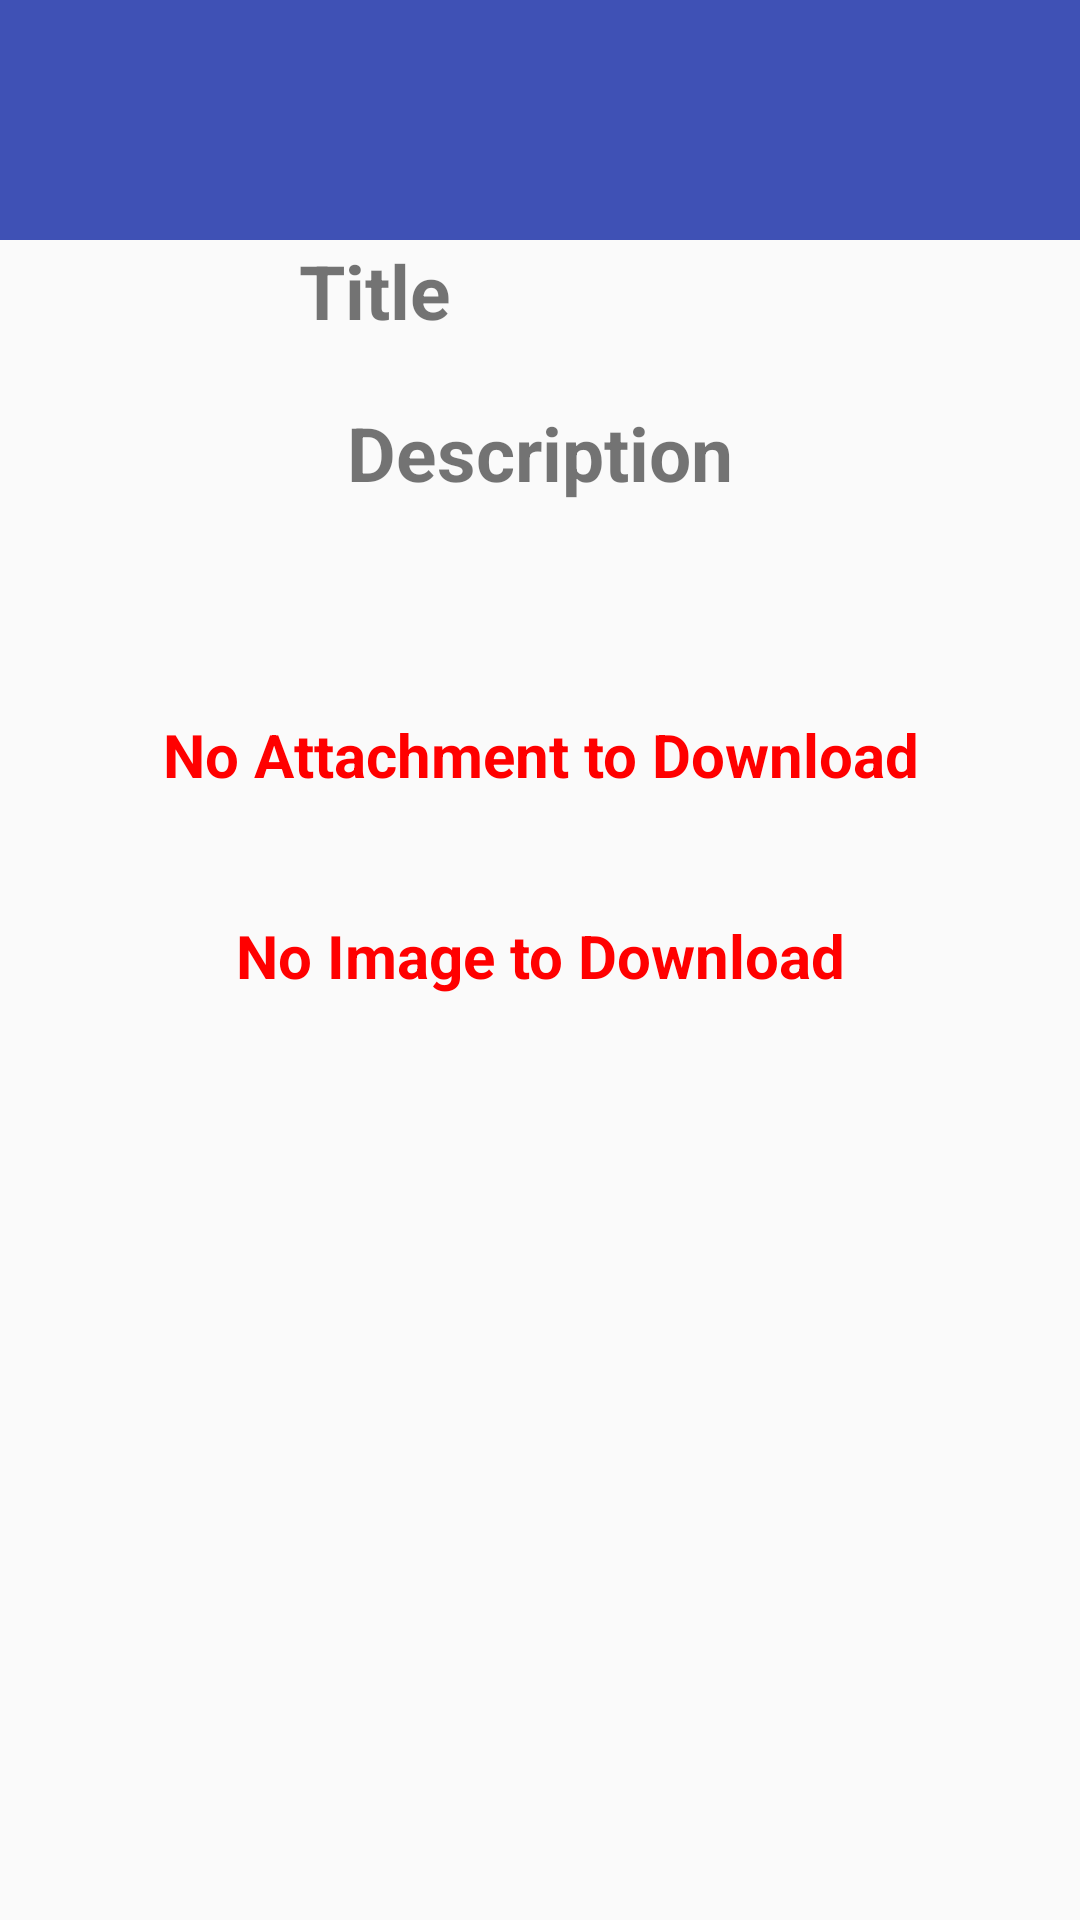

Layout XML and referenced resources for this Android screen:
<!-- AndroidManifest.xml: application theme AppTheme -->
<!-- res/layout/activity_notice_detail.xml -->
<?xml version="1.0" encoding="utf-8"?>
<LinearLayout xmlns:android="http://schemas.android.com/apk/res/android"
    xmlns:app="http://schemas.android.com/apk/res-auto"
    xmlns:tools="http://schemas.android.com/tools"
    android:layout_width="match_parent"
    android:layout_height="match_parent"
    tools:context=".notice_detail"
    android:orientation="vertical">

    <include
        android:id="@+id/notice_include"
        layout="@layout/toolbar_layout"
        />
    <LinearLayout
        android:layout_width="match_parent"
        android:layout_height="wrap_content"
        android:orientation="horizontal">
        <LinearLayout
            android:layout_width="wrap_content"
            android:layout_height="wrap_content"
            android:orientation="vertical">
        <TextView
            android:layout_width="250dp"
            android:layout_height="wrap_content"
            android:text="Title"
            android:textStyle="bold"
            android:gravity="center"
            android:textSize="25sp"/>
        <TextView
            android:id="@+id/notice_detail_title"
            android:layout_width="250dp"
            android:layout_height="match_parent"
            android:gravity="center"
            android:textSize="15dp"/>
        </LinearLayout>
        <LinearLayout
            android:layout_width="120dp"
            android:layout_height="wrap_content"
            android:orientation="vertical">

            <TextView
                android:id="@+id/notice_detail_date"
                android:layout_width="120dp"
                android:layout_height="wrap_content" />

            <TextView
                android:id="@+id/notice_detail_time"
                android:layout_width="120dp"
                android:layout_height="wrap_content" />
        </LinearLayout>
    </LinearLayout>
    <TextView
        android:layout_width="match_parent"
        android:layout_height="wrap_content"
        android:text="Description"
        android:textStyle="bold"
        android:gravity="center"
        android:textSize="25sp"/>
    <TextView
        android:id="@+id/notice_detail_description"
        android:layout_width="match_parent"
        android:layout_height="wrap_content"
        android:layout_marginTop="10dp"
        android:gravity="center"
        android:textSize="15dp"
        />

    <TextView
        android:id="@+id/notice_detail_pdf"
        android:layout_width="match_parent"
        android:layout_height="wrap_content"
        android:text="No Attachment to Download"
        android:textStyle="bold"
        android:textColor="@color/Red"
        android:textSize="20sp"
        android:layout_marginTop="40dp"
        android:gravity="center"/>

    <TextView
        android:id="@+id/notice_detail_image"
        android:layout_width="match_parent"
        android:layout_height="wrap_content"
        android:text="No Image to Download"
        android:textStyle="bold"
        android:textColor="@color/Red"
        android:textSize="20sp"
        android:layout_marginTop="40dp"
        android:gravity="center"/>



</LinearLayout>
<!-- res/layout/toolbar_layout.xml (included above) -->
<?xml version="1.0" encoding="utf-8"?>
<android.support.v7.widget.Toolbar
    xmlns:android="http://schemas.android.com/apk/res/android"
    android:id="@+id/toolbar"
    android:layout_width="match_parent"
    android:layout_height="80dp"
    android:background="@color/colorPrimary"
    android:paddingTop="@dimen/app_bar_top_padding"
    android:theme="@style/ThemeOverlay.AppCompat.Dark.ActionBar">

</android.support.v7.widget.Toolbar>
<!-- resources referenced by this layout -->
<resources>
  <color name="Red">#FF0000</color>
  <color name="colorPrimary">#3F51B5</color>
  <dimen name="app_bar_top_padding">0dp</dimen>
  <style name="AppTheme" parent="Theme.AppCompat.Light.NoActionBar">
          
  
          <item name="colorPrimary">@color/colorPrimary</item>
          <item name="colorPrimaryDark">@color/colorPrimaryDark</item>
          <item name="colorAccent">@color/colorAccent</item>
      </style>
  <color name="colorPrimaryDark">#303F9F</color>
  <color name="colorAccent">#FF4081</color>
</resources>
